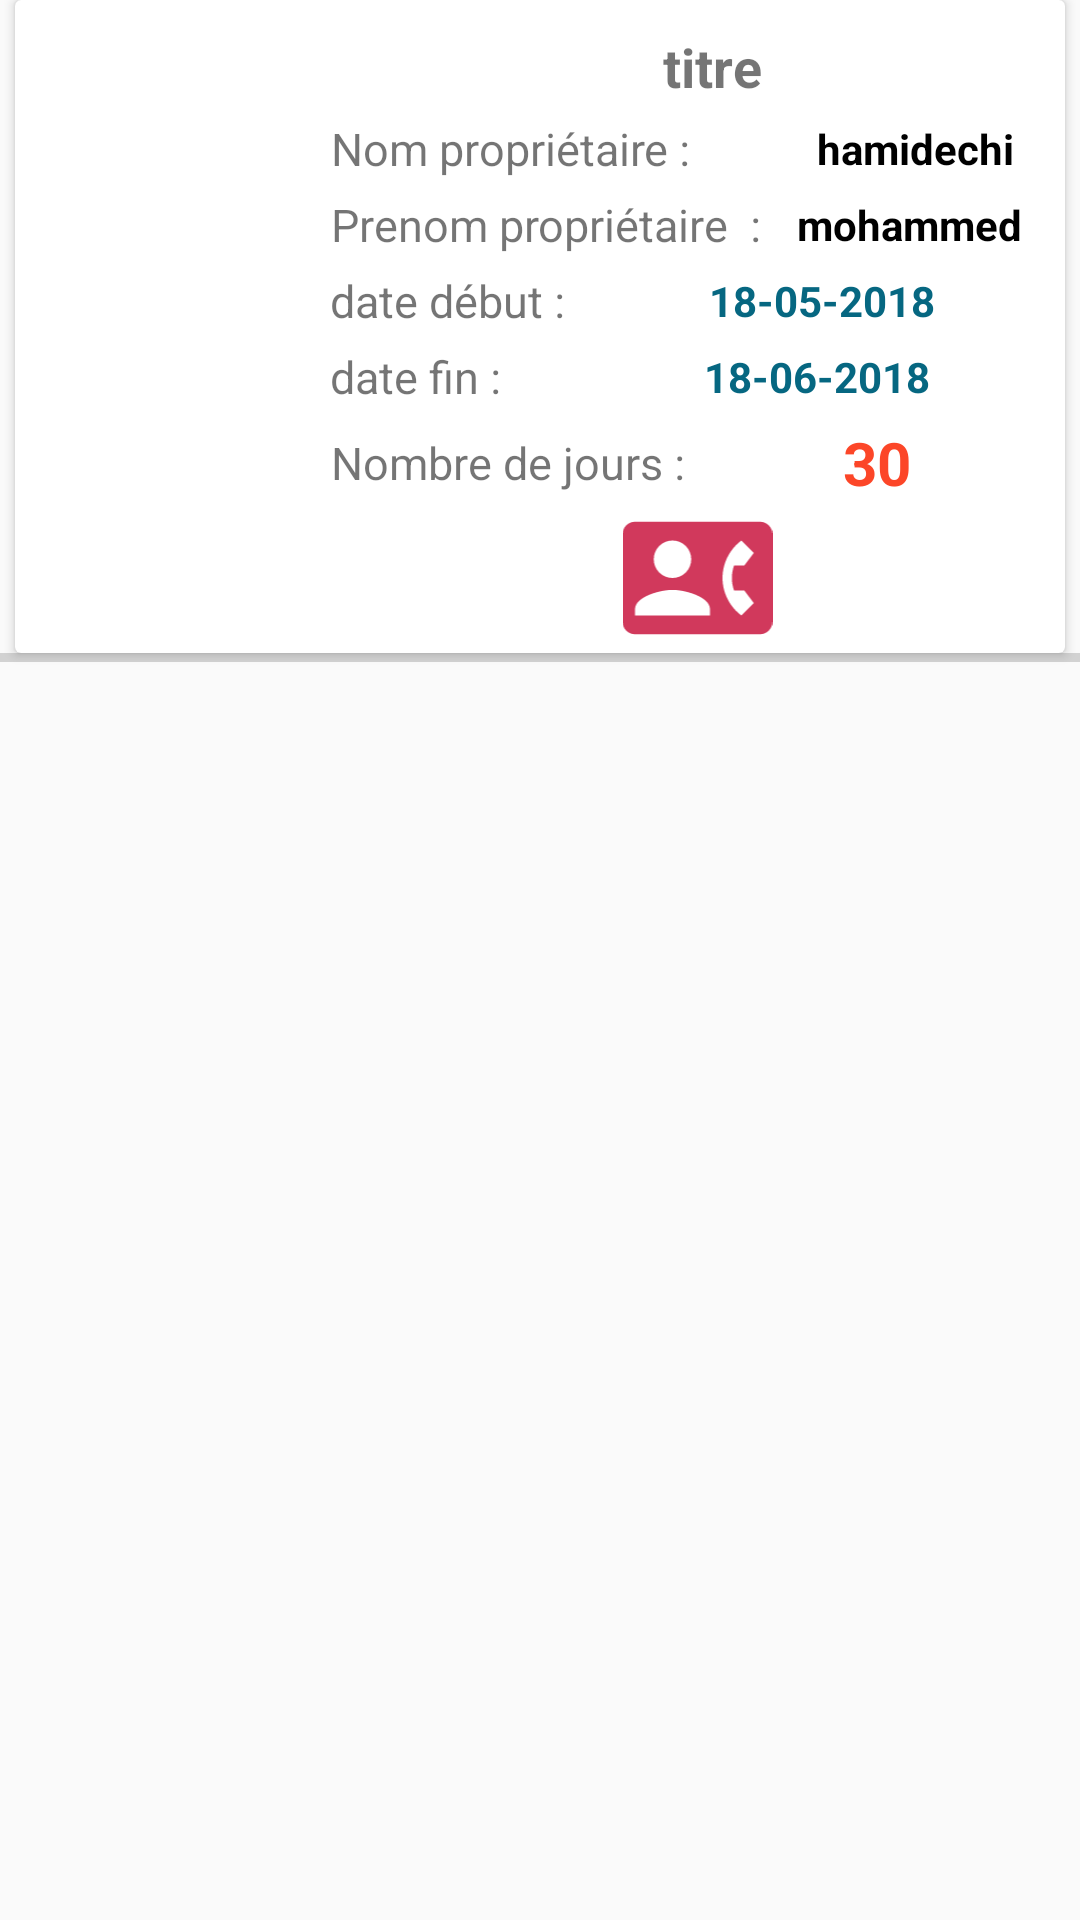

Here is an Android app screen rendered from its layout file. Give the layout XML and the strings, colors and styles it references.
<!-- AndroidManifest.xml: application theme AppTheme -->
<!-- res/layout/mes_reservation_row.xml -->
<?xml version="1.0" encoding="utf-8"?>
<LinearLayout
    xmlns:android="http://schemas.android.com/apk/res/android" android:layout_width="match_parent"
    android:layout_height="wrap_content"
    android:orientation="vertical"
    >

    <android.support.v7.widget.CardView
        android:id="@+id/card_mesi_reservation"
        android:layout_width="match_parent"
        android:layout_height="wrap_content"
        android:layout_marginLeft="5dp"
        android:layout_marginRight="5dp">

        <LinearLayout
            android:layout_width="match_parent"
            android:layout_height="wrap_content"
            android:orientation="horizontal">

            <ImageView
                android:id="@+id/image_mes_reservatio"
                android:layout_width="100dp"
                android:layout_height="210dp"
                android:layout_gravity="left" />

            <LinearLayout
                android:layout_width="match_parent"
                android:layout_height="wrap_content"
                android:layout_gravity="center"
                android:layout_marginLeft="5dp"
                android:orientation="vertical">


                <TextView
                    android:id="@+id/titre_mes_reservation"
                    android:layout_width="match_parent"
                    android:layout_height="wrap_content"
                    android:layout_marginLeft="10dp"
                    android:layout_marginTop="10dp"
                    android:gravity="center"
                    android:text="titre"
                    android:textAlignment="center"
                    android:textSize="18sp"
                    android:textStyle="bold" />

                <LinearLayout
                    android:layout_width="match_parent"
                    android:layout_height="wrap_content"
                    android:layout_gravity="center"
                    android:layout_marginTop="5dp"
                    android:gravity="center"
                    android:orientation="horizontal">

                    <TextView
                        android:layout_width="wrap_content"
                        android:layout_height="wrap_content"
                        android:layout_gravity="center"
                        android:gravity="center"
                        android:text="Nom propriétaire :"
                        android:textSize="15sp" />

                    <TextView
                        android:id="@+id/nom_mes_reservation"
                        android:layout_width="wrap_content"
                        android:layout_height="wrap_content"
                        android:layout_gravity="center"
                        android:layout_marginLeft="25dp"
                        android:layout_weight="2"
                        android:gravity="center"
                        android:text="hamidechi"
                        android:textColor="@android:color/black"
                        android:textStyle="bold" />
                </LinearLayout>

                <LinearLayout
                    android:layout_width="match_parent"
                    android:layout_height="wrap_content"
                    android:layout_gravity="center"
                    android:layout_marginTop="5dp"
                    android:gravity="center"
                    android:orientation="horizontal">

                    <TextView
                        android:layout_width="wrap_content"
                        android:layout_height="wrap_content"
                        android:layout_gravity="center"
                        android:gravity="center"
                        android:text="Prenom propriétaire  :"
                        android:textSize="15sp" />

                    <TextView
                        android:id="@+id/prenom_mes_reservation"
                        android:layout_width="wrap_content"
                        android:layout_height="wrap_content"
                        android:layout_gravity="center"
                        android:layout_marginLeft="1dp"
                        android:layout_weight="2"
                        android:gravity="center"
                        android:text="mohammed "
                        android:textColor="@android:color/black"
                        android:textStyle="bold" />
                </LinearLayout>


                <LinearLayout
                    android:layout_width="match_parent"
                    android:layout_height="wrap_content"
                    android:layout_gravity="center"
                    android:layout_marginTop="5dp"
                    android:gravity="center"
                    android:orientation="horizontal">

                    <TextView
                        android:layout_width="wrap_content"
                        android:layout_height="wrap_content"
                        android:layout_gravity="center"
                        android:gravity="center"
                        android:text="date début :"
                        android:textSize="15sp" />

                    <TextView
                        android:id="@+id/date_debut_mes_reservation"
                        android:layout_width="wrap_content"
                        android:layout_height="wrap_content"
                        android:layout_gravity="center"
                        android:layout_marginLeft="5dp"
                        android:layout_weight="2"
                        android:gravity="center"
                        android:text="18-05-2018"
                        android:textColor="@color/colorPrimary"
                        android:textStyle="bold" />
                </LinearLayout>

                <LinearLayout
                    android:layout_width="match_parent"
                    android:layout_height="wrap_content"
                    android:layout_gravity="center"
                    android:layout_marginTop="5dp"
                    android:gravity="center"
                    android:orientation="horizontal">

                    <TextView
                        android:layout_width="wrap_content"
                        android:layout_height="wrap_content"
                        android:layout_gravity="center"
                        android:gravity="center"
                        android:text="date fin :"
                        android:textSize="15sp" />

                    <TextView
                        android:id="@+id/date_fin_mes_reservation"
                        android:layout_width="wrap_content"
                        android:layout_height="wrap_content"
                        android:layout_gravity="center"
                        android:layout_marginLeft="23dp"
                        android:layout_weight="2"
                        android:gravity="center"
                        android:text="18-06-2018"
                        android:textColor="@color/colorPrimary"
                        android:textStyle="bold" />

                </LinearLayout>

                <LinearLayout
                    android:layout_width="match_parent"
                    android:layout_height="wrap_content"
                    android:layout_gravity="center"
                    android:layout_marginTop="5dp"
                    android:gravity="center"
                    android:orientation="horizontal">

                    <TextView
                        android:id="@+id/text_nombre_jour"
                        android:layout_width="wrap_content"
                        android:layout_height="wrap_content"
                        android:layout_gravity="center"
                        android:gravity="center"
                        android:text="Nombre de jours :"
                        android:textSize="15sp" />

                    <TextView
                        android:id="@+id/nbr_jours_reservation"
                        android:layout_width="wrap_content"
                        android:layout_height="wrap_content"
                        android:layout_gravity="center"
                        android:layout_marginLeft="2dp"
                        android:layout_weight="2"
                        android:gravity="center"
                        android:text="30"
                        android:textAlignment="center"
                        android:textSize="20sp"
                        android:textColor="@color/colorPrimaryDark"
                        android:textStyle="bold" />

                </LinearLayout>


                <ImageView
                    android:id="@+id/telephone_mes_reservation"
                    android:layout_width="match_parent"
                    android:layout_height="50dp"
                    android:layout_gravity="center"

                    android:src="@drawable/ic_contact_phone_" />


            </LinearLayout>


        </LinearLayout>


    </android.support.v7.widget.CardView>

    <View
        android:layout_width="match_parent"
        android:layout_height="3dp"
        android:alpha=".5"
        android:background="@android:color/darker_gray" />





</LinearLayout>
<!-- resources referenced by this layout -->
<resources>
  <color name="colorPrimary">#066781</color>
  <color name="colorPrimaryDark">#fc4628</color>
  <!-- drawable ic_contact_phone_ (drawable) -->
  <vector xmlns:android="http://schemas.android.com/apk/res/android"
          android:width="24dp"
          android:height="24dp"
          android:viewportWidth="24.0"
          android:viewportHeight="24.0">
      <path
          android:fillColor="#d1395c"
          android:pathData="M22,3L2,3C0.9,3 0,3.9 0,5v14c0,1.1 0.9,2 2,2h20c1.1,0 1.99,-0.9 1.99,-2L24,5c0,-1.1 -0.9,-2 -2,-2zM8,6c1.66,0 3,1.34 3,3s-1.34,3 -3,3 -3,-1.34 -3,-3 1.34,-3 3,-3zM14,18L2,18v-1c0,-2 4,-3.1 6,-3.1s6,1.1 6,3.1v1zM17.85,14h1.64L21,16l-1.99,1.99c-1.31,-0.98 -2.28,-2.38 -2.73,-3.99 -0.18,-0.64 -0.28,-1.31 -0.28,-2s0.1,-1.36 0.28,-2c0.45,-1.62 1.42,-3.01 2.73,-3.99L21,8l-1.51,2h-1.64c-0.22,0.63 -0.35,1.3 -0.35,2s0.13,1.37 0.35,2z"/>
  </vector>
  <style name="AppTheme" parent="Theme.AppCompat.Light.DarkActionBar">
          
          <item name="colorPrimary">@color/colorPrimary</item>
          <item name="colorPrimaryDark">@color/colorPrimary</item>
          <item name="colorAccent">@color/colorAccent</item>
      </style>
  <color name="colorAccent">#ffdd1c</color>
</resources>
